The GitHub repository JohnJCaicedo/Fotos contains a labelled image folder "dataset" with 2 categories: buenas, defectuosas. Examples follow, each with its label.

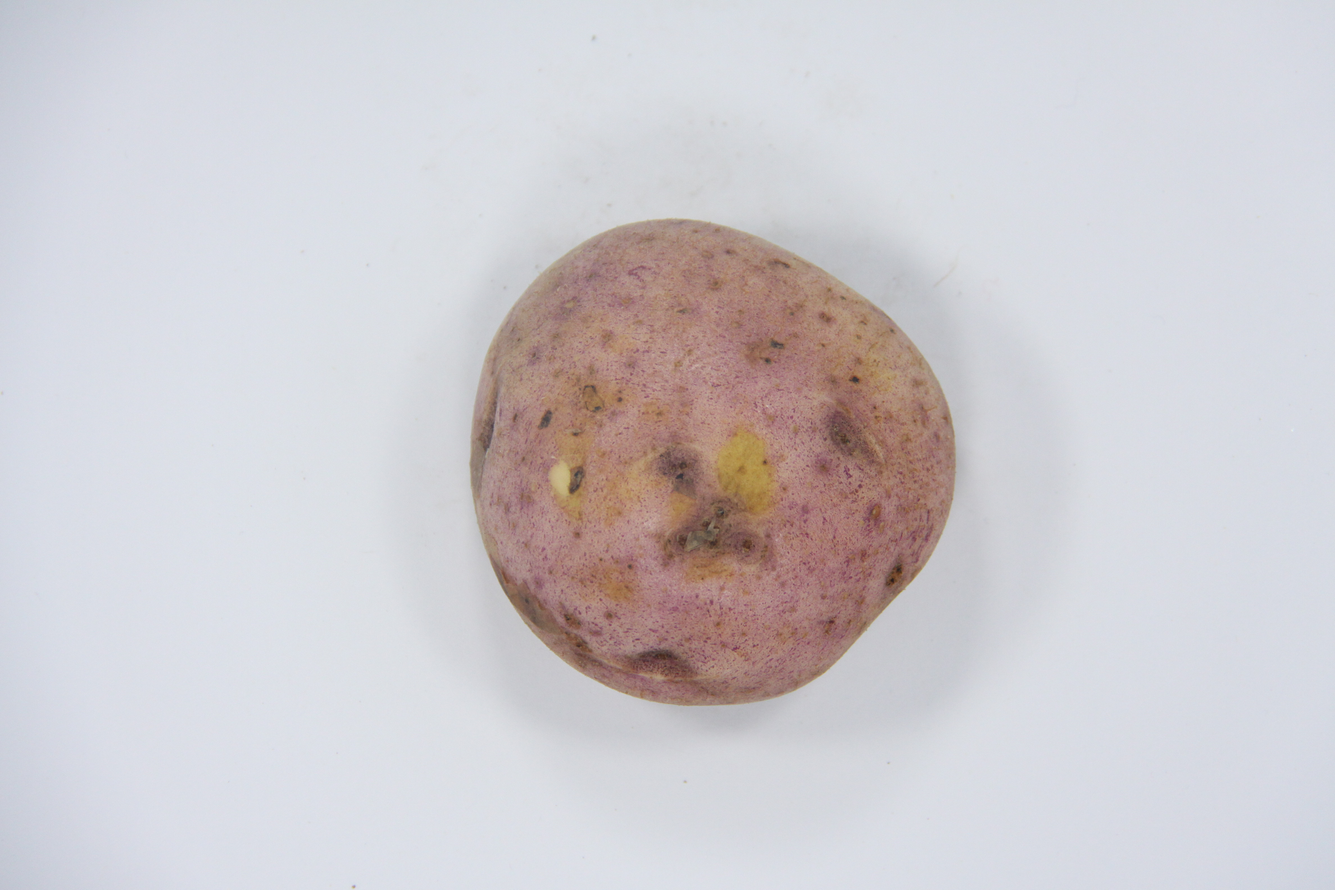
Label: buenas

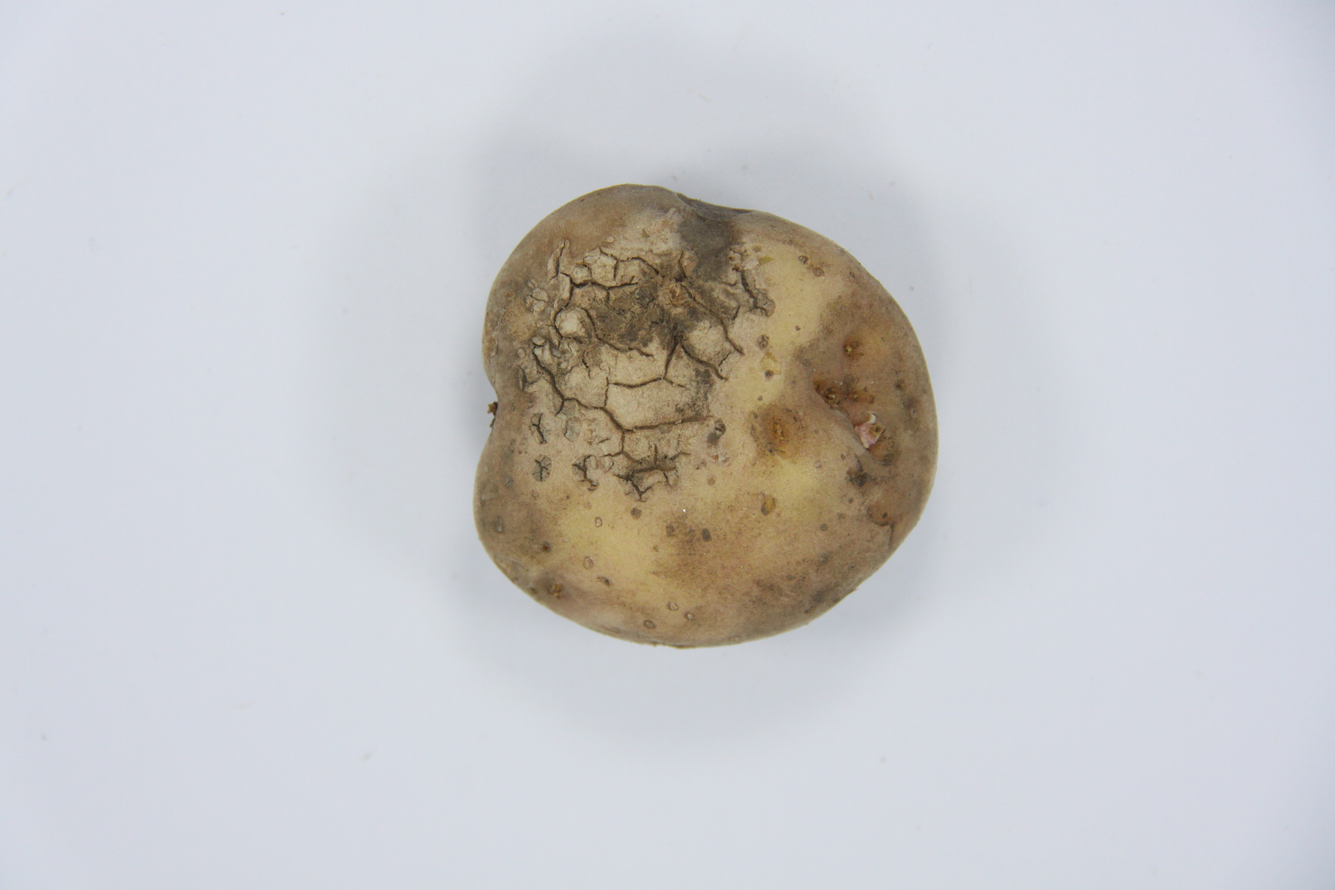
Label: defectuosas

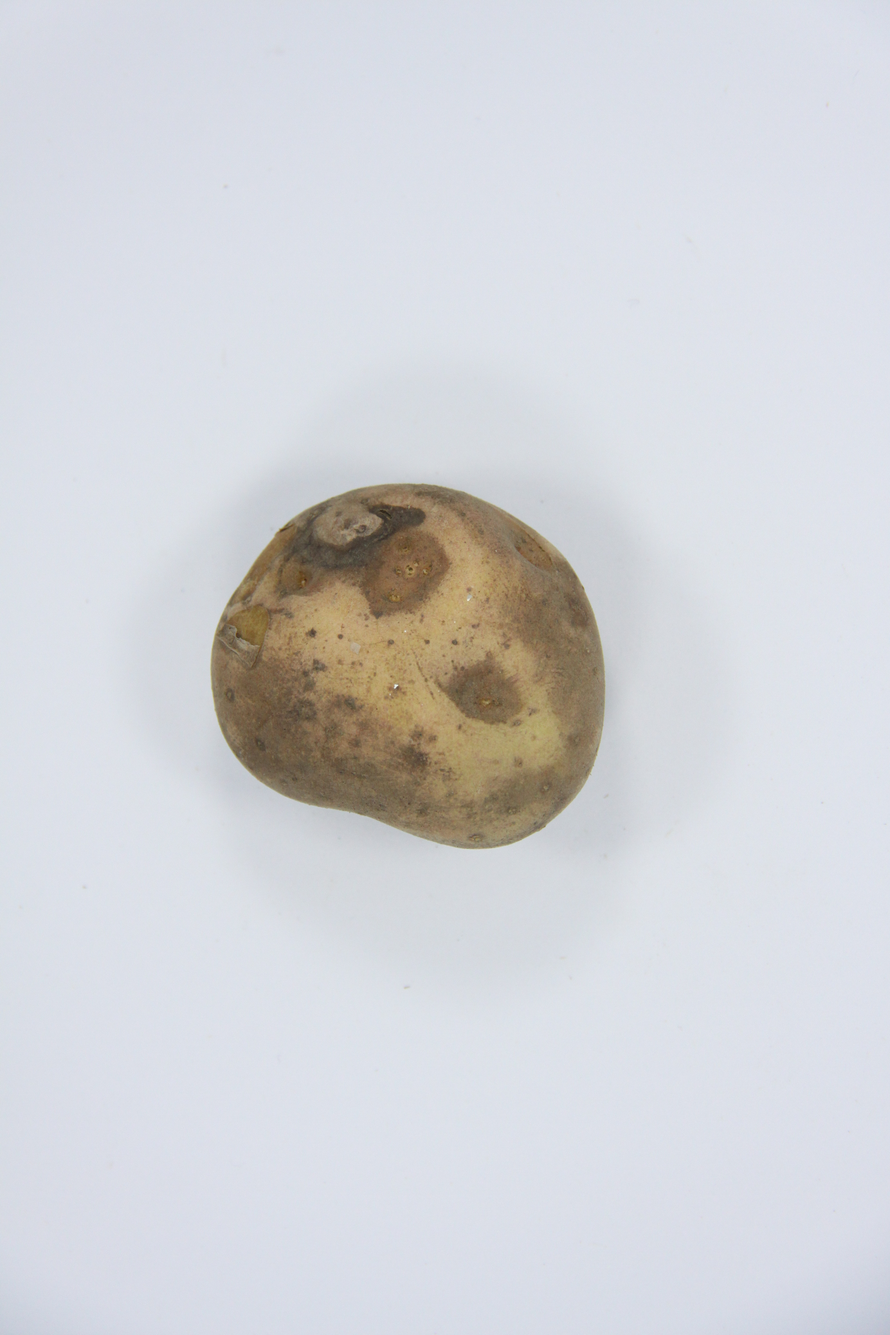
Label: defectuosas

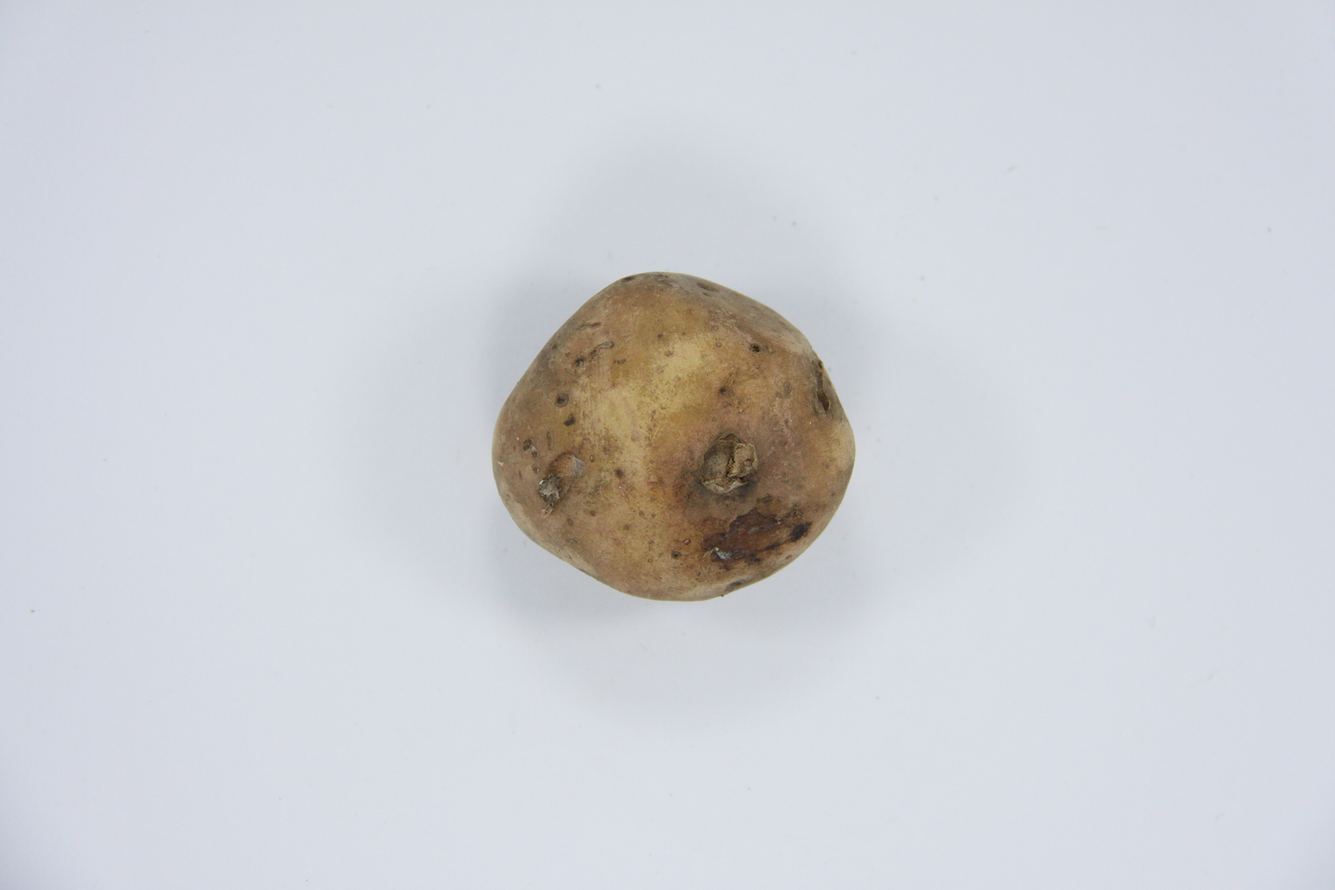
Label: defectuosas

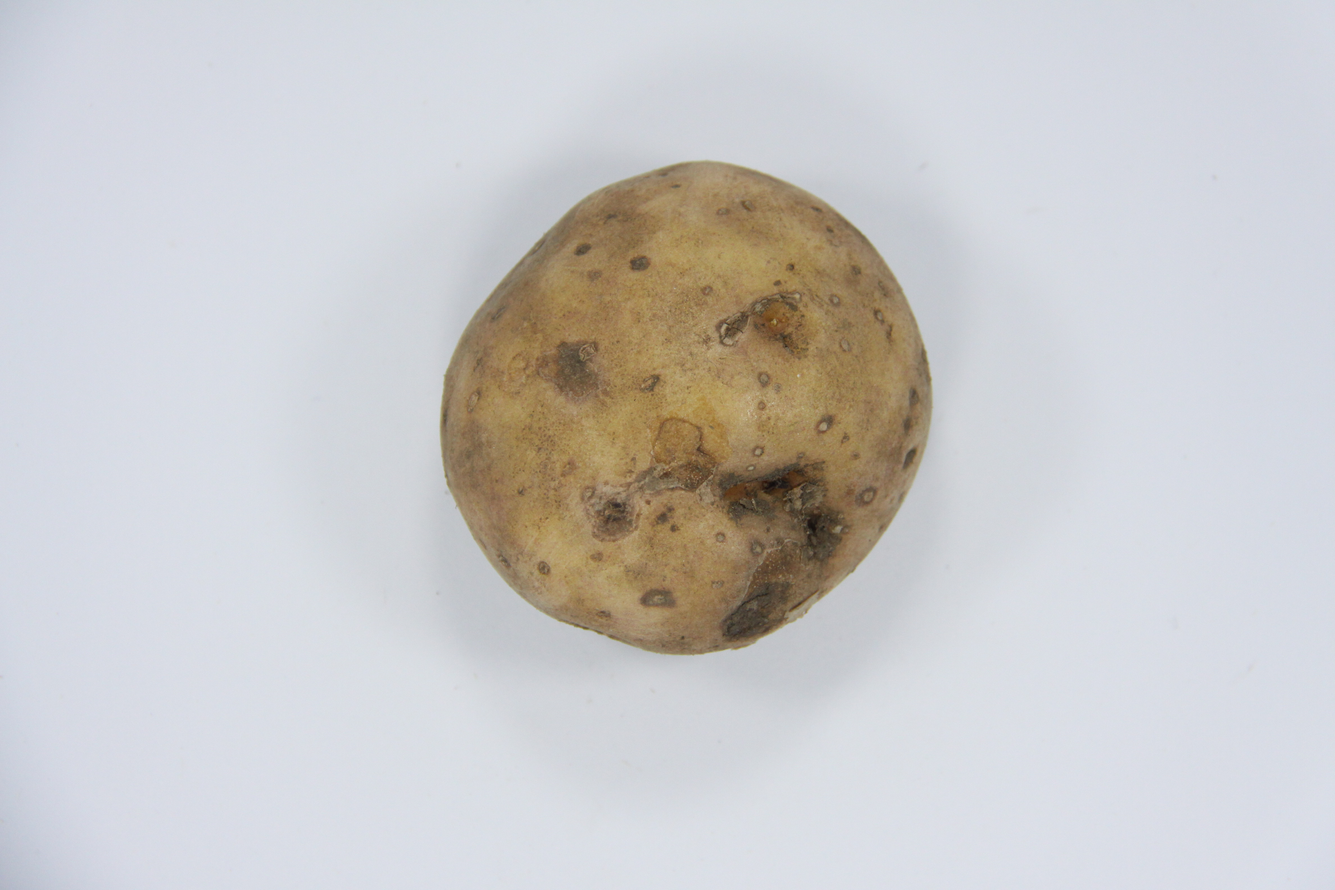
Label: defectuosas

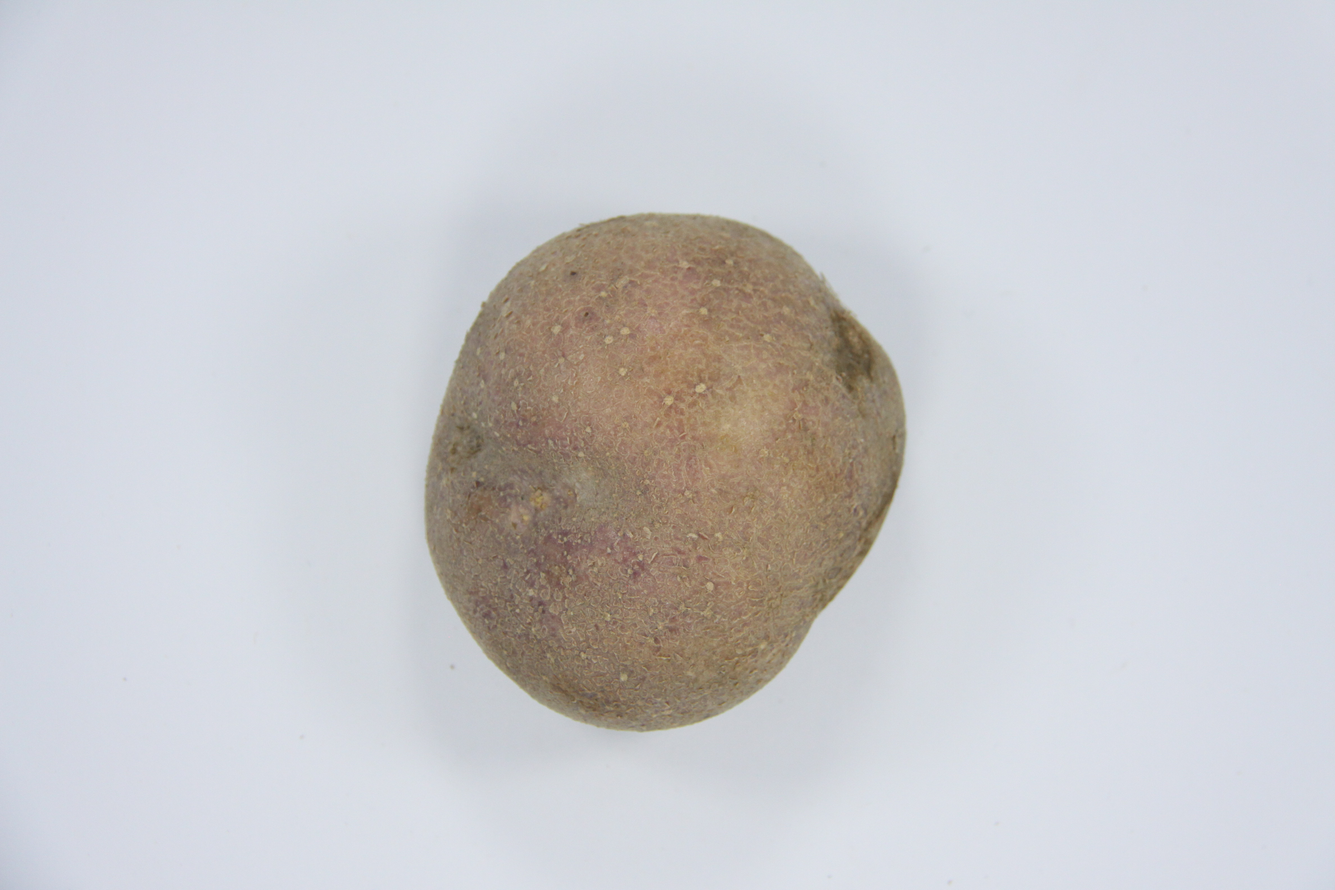
Label: buenas
